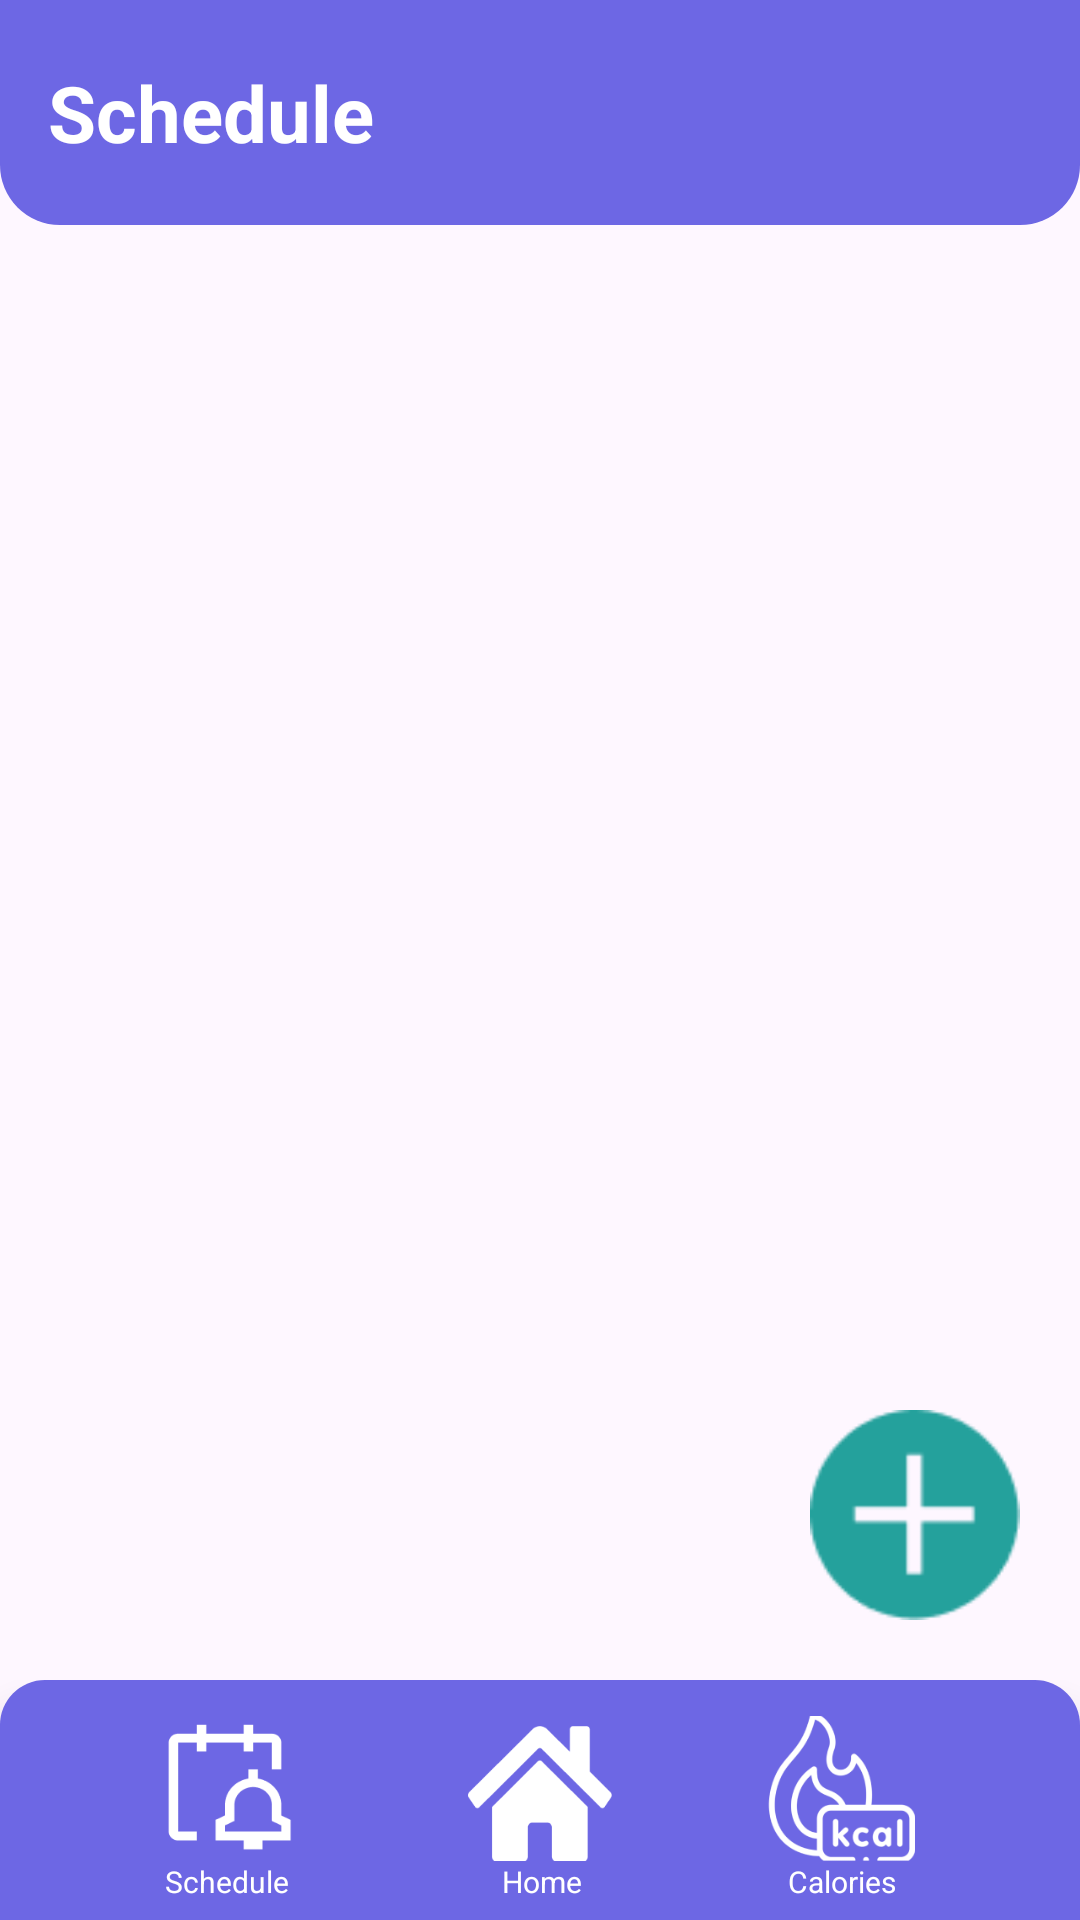

The Android layout XML behind this screen, and the referenced resources:
<!-- AndroidManifest.xml: application theme Theme.CasptoneWorkout -->
<!-- res/layout/activity_schedule_activity.xml -->
<?xml version="1.0" encoding="utf-8"?>
<androidx.constraintlayout.widget.ConstraintLayout
    xmlns:android="http://schemas.android.com/apk/res/android"
    xmlns:app="http://schemas.android.com/apk/res-auto"
    xmlns:tools="http://schemas.android.com/tools"
    android:layout_width="match_parent"
    android:layout_height="match_parent"
    tools:context=".FoodCaloriesActivity">

    <androidx.appcompat.widget.Toolbar
        android:id="@+id/toolbar"
        android:layout_width="match_parent"
        android:layout_height="75dp"
        android:background="@drawable/toolbar_custom"
        android:elevation="9dp"
        app:layout_constraintEnd_toEndOf="parent"
        app:layout_constraintStart_toStartOf="parent"
        app:layout_constraintTop_toTopOf="parent">

        <TextView
            android:id="@+id/tv_toolbarTitle"
            android:text="Schedule"
            android:textSize="26dp"
            android:textStyle="bold"
            android:layout_gravity=""
            android:textColor="@color/white"
            app:layout_constraintBottom_toBottomOf="parent"
            app:layout_constraintStart_toEndOf="parent"
            app:layout_constraintTop_toTopOf="parent"
            android:layout_height="wrap_content"
            android:layout_width="wrap_content"/>

    </androidx.appcompat.widget.Toolbar>

    <ImageView
        android:id="@+id/btn_add"
        android:layout_width="70dp"
        android:layout_height="70dp"
        android:background="@drawable/add"
        app:layout_constraintBottom_toTopOf="@id/navigation"
        app:layout_constraintEnd_toEndOf="parent"
        android:layout_marginEnd="20dp"
        android:layout_marginBottom="20dp"
        />

    
    
    
    
    
    
    
    
    
    
    
    
    <androidx.coordinatorlayout.widget.CoordinatorLayout
        android:id="@+id/navigation"
        android:layout_width="match_parent"
        android:layout_height="wrap_content"
        app:layout_constraintBottom_toBottomOf="parent"
        app:layout_constraintStart_toStartOf="parent"
        app:layout_constraintEnd_toEndOf="parent"
        android:elevation="10dp">

        <androidx.constraintlayout.widget.ConstraintLayout
            android:layout_width="match_parent"
            android:layout_height="80dp"
            android:elevation="10dp"
            android:layout_gravity="bottom"
            android:background="@drawable/bg_navbar">

            
            <LinearLayout
                android:id="@+id/schedule_btn"
                android:layout_width="60dp"
                android:layout_height="70dp"
                android:gravity="center"
                android:orientation="vertical"
                app:layout_constraintStart_toStartOf="parent"
                app:layout_constraintEnd_toStartOf="@id/news_btn"
                app:layout_constraintTop_toTopOf="@id/news_btn"
                app:layout_constraintBottom_toBottomOf="@id/news_btn" >

                <ImageView
                    android:layout_width="50dp"
                    android:layout_height="wrap_content"
                    android:src="@drawable/schedule"
                    />

                <TextView
                    android:layout_width="match_parent"
                    android:layout_height="15dp"
                    android:layout_gravity="center_horizontal"
                    android:layout_marginTop="-15dp"
                    android:layout_marginStart="1dp"
                    android:text="@string/btn_string_schedule"
                    android:textAlignment="center"
                    android:textColor="@color/white"
                    android:textSize="10sp" />

            </LinearLayout>

            
            <LinearLayout
                android:id="@+id/news_btn"
                android:layout_width="60dp"
                android:layout_height="70dp"
                android:gravity="center"
                android:orientation="vertical"
                app:layout_constraintBottom_toBottomOf="parent"
                app:layout_constraintStart_toStartOf="parent"
                app:layout_constraintEnd_toEndOf="parent"
                app:layout_constraintTop_toTopOf="parent">

                <ImageView
                    android:layout_width="48dp"
                    android:layout_height="wrap_content"
                    android:src="@drawable/home"
                    android:layout_marginTop="-5dp"
                    />

                <TextView
                    android:layout_width="match_parent"
                    android:layout_height="15dp"
                    android:layout_gravity="center_horizontal"
                    android:layout_marginTop="-15dp"
                    android:layout_marginStart="1dp"
                    android:text="@string/btn_string_home"
                    android:textAlignment="center"
                    android:textColor="@color/white"
                    android:textSize="10sp" />

            </LinearLayout>

            
            <LinearLayout
                android:id="@+id/foodcalbtn"
                android:layout_width="60dp"
                android:layout_height="70dp"
                android:layout_marginEnd="10dp"
                android:gravity="center"
                android:orientation="vertical"
                app:layout_constraintStart_toEndOf="@id/news_btn"
                app:layout_constraintTop_toTopOf="@id/news_btn"
                app:layout_constraintBottom_toBottomOf="@id/news_btn"
                app:layout_constraintEnd_toEndOf="parent">

                <ImageView
                    android:layout_width="50dp"
                    android:layout_height="wrap_content"
                    android:src="@drawable/cal"
                    android:layout_marginTop="-8dp"
                    />

                <TextView
                    android:layout_width="match_parent"
                    android:layout_height="15dp"
                    android:layout_gravity="center_horizontal"
                    android:layout_marginTop="-15dp"
                    android:layout_marginStart="1dp"
                    android:text="@string/btn_string_cal"
                    android:textAlignment="center"
                    android:textColor="@color/white"
                    android:textSize="10sp" />

            </LinearLayout>

        </androidx.constraintlayout.widget.ConstraintLayout>

    </androidx.coordinatorlayout.widget.CoordinatorLayout>




</androidx.constraintlayout.widget.ConstraintLayout>
<!-- resources referenced by this layout -->
<resources>
  <color name="grey">#FFACB1C6</color>
  <color name="white">#FFFFFFFF</color>
  <!-- drawable add: png bitmap (drawable, 1420 bytes) -->
  <!-- drawable bg_navbar (drawable) -->
  <?xml version="1.0" encoding="utf-8"?>
  <shape xmlns:android="http://schemas.android.com/apk/res/android"
      android:shape="rectangle">
      <solid
          android:color="@color/janda"
          android:elevation="10dp">
      </solid>
      <corners
          android:topLeftRadius="15dp"
          android:topRightRadius="15dp"
          />
  </shape>
  <!-- drawable cal: png bitmap (drawable, 7643 bytes) -->
  <!-- drawable home: png bitmap (drawable, 2007 bytes) -->
  <!-- drawable schedule: png bitmap (drawable, 1938 bytes) -->
  <!-- drawable toolbar_custom (drawable) -->
  <?xml version="1.0" encoding="utf-8"?>
  <shape xmlns:android="http://schemas.android.com/apk/res/android"
      android:shape="rectangle">
      <solid
          android:color="@color/janda"
          android:elevation="10dp">
      </solid>
      <corners
          android:bottomLeftRadius="20dp"
          android:bottomRightRadius="20dp"
          />
  </shape>
  <string name="btn_string_cal">Calories</string>
  <string name="btn_string_home">Home</string>
  <string name="btn_string_schedule">Schedule</string>
  <style name="Theme.CasptoneWorkout" parent="Base.Theme.CasptoneWorkout" />
  <color name="janda">#FF6D67E4</color>
  <style name="Base.Theme.CasptoneWorkout" parent="Theme.Material3.DayNight.NoActionBar">
          
          
      </style>
</resources>
